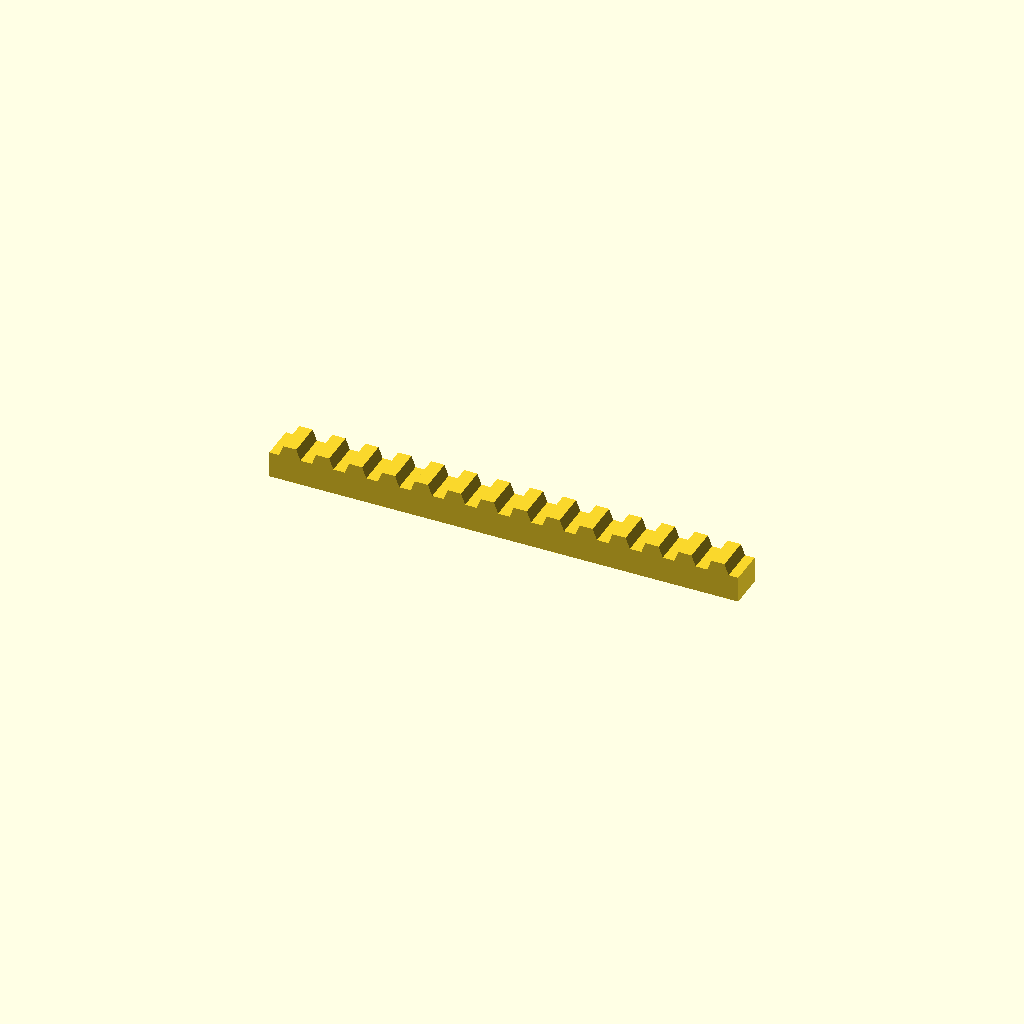
Cell 1: rendered with the file's own defaults.
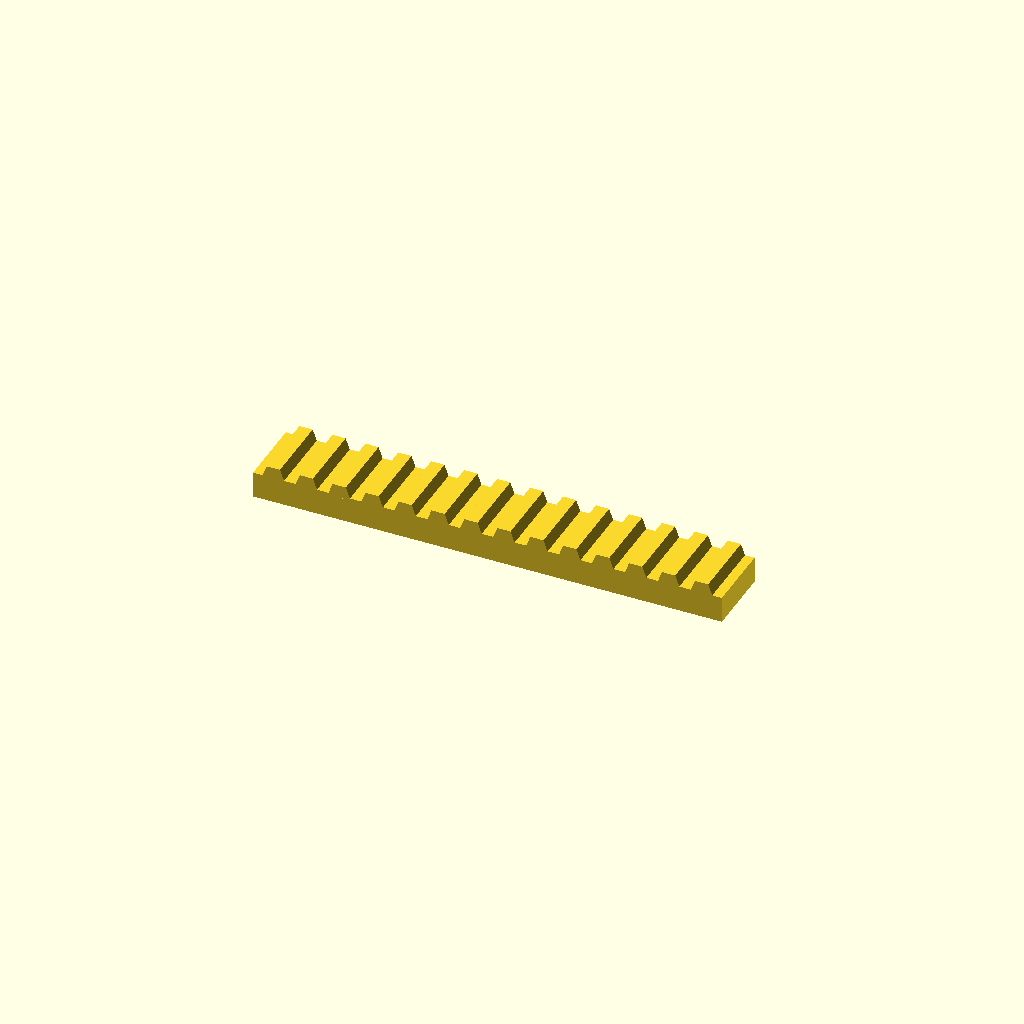
Cell 2: bar_w = 32 (everything else at default).
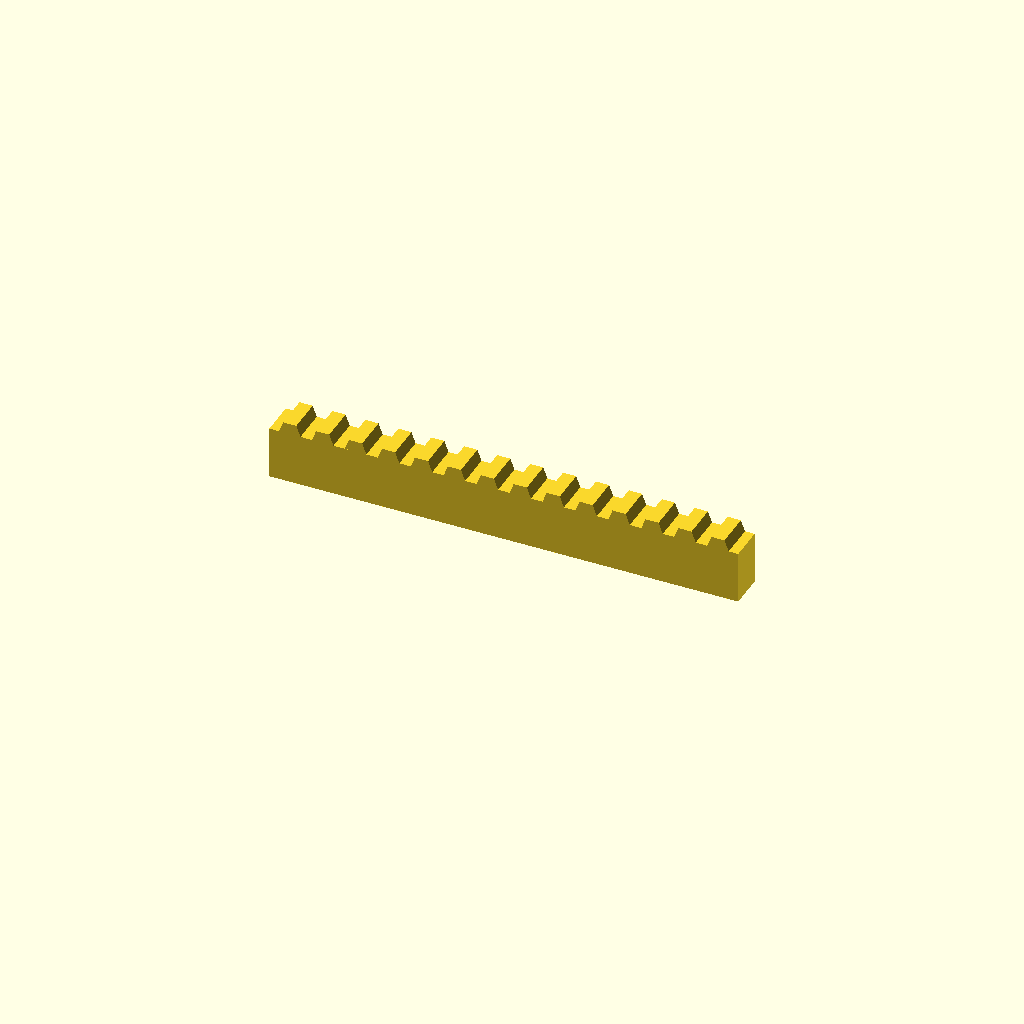
Cell 3: bar_h = 24 (everything else at default).
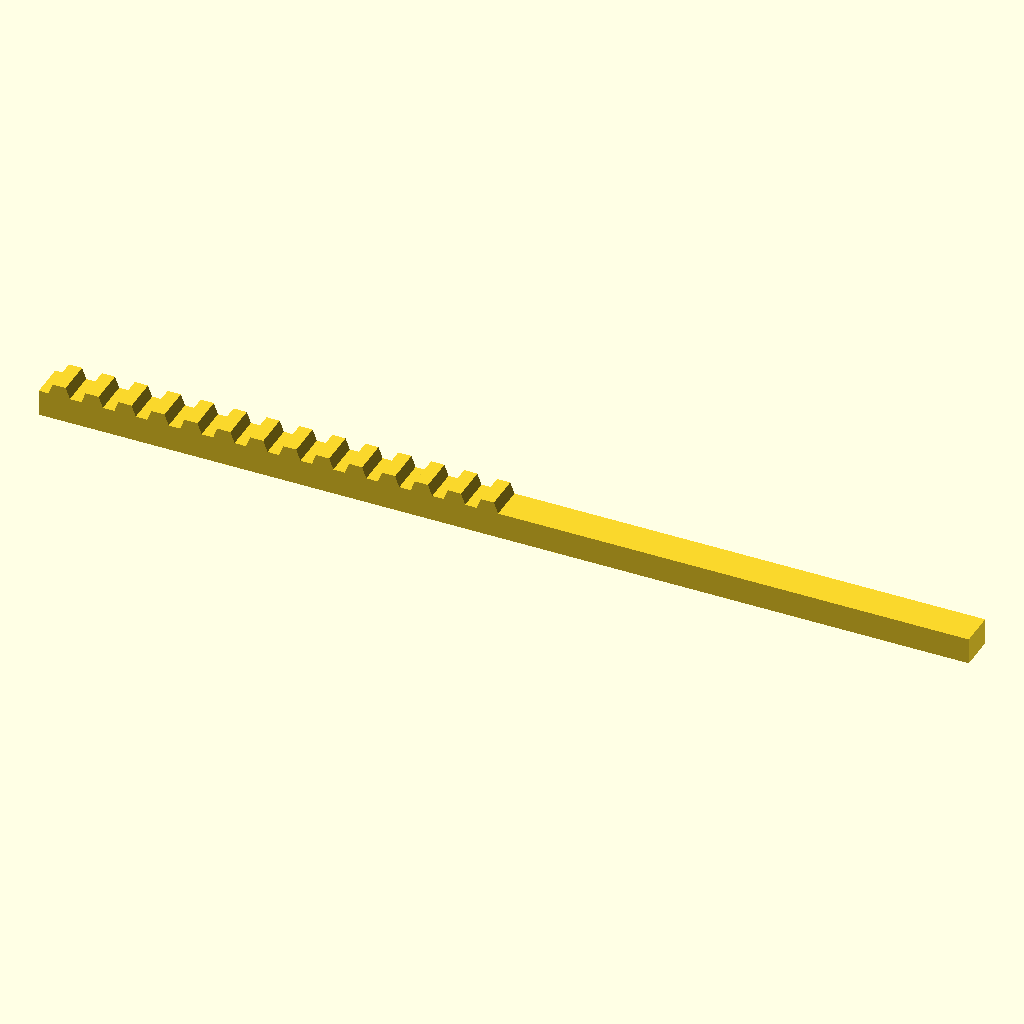
Cell 4 — teeth set to 28, the other parameters unchanged.
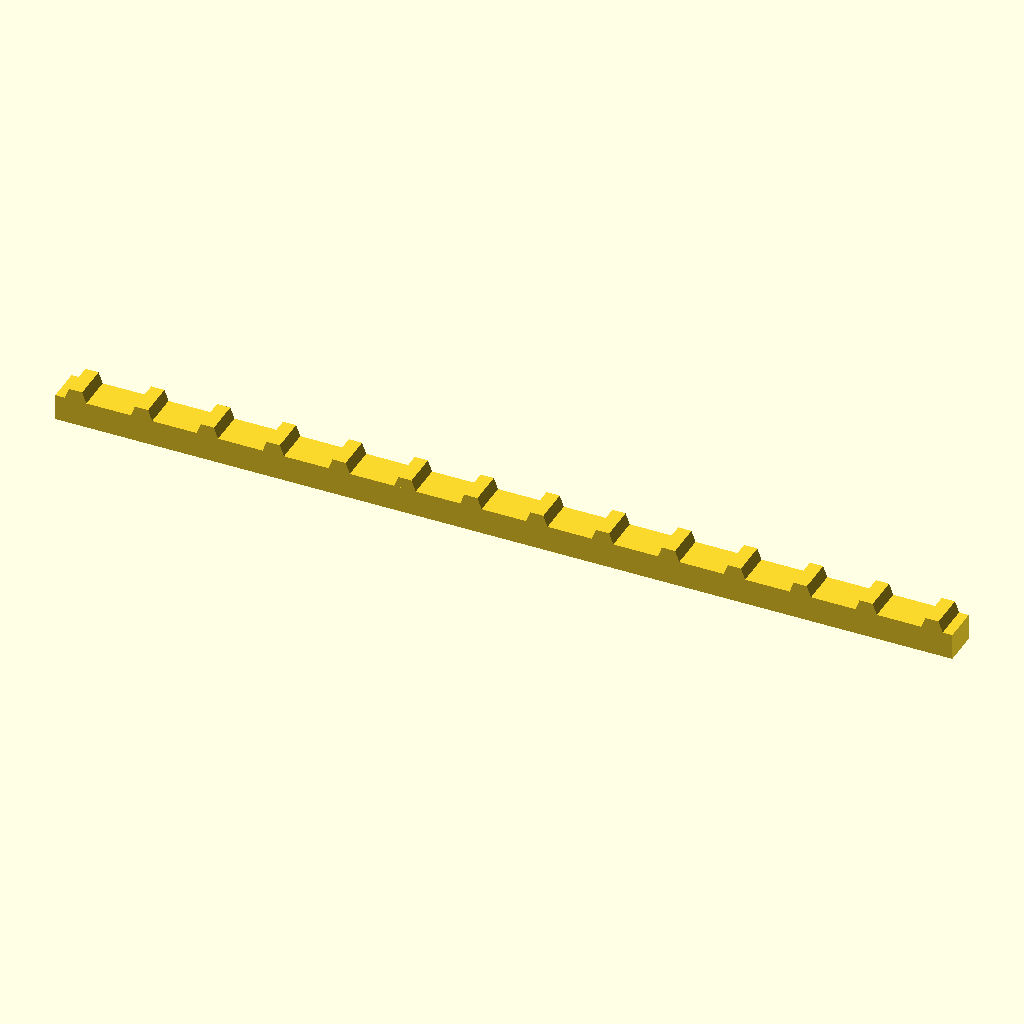
Cell 5 — pitch set to 30, the other parameters unchanged.
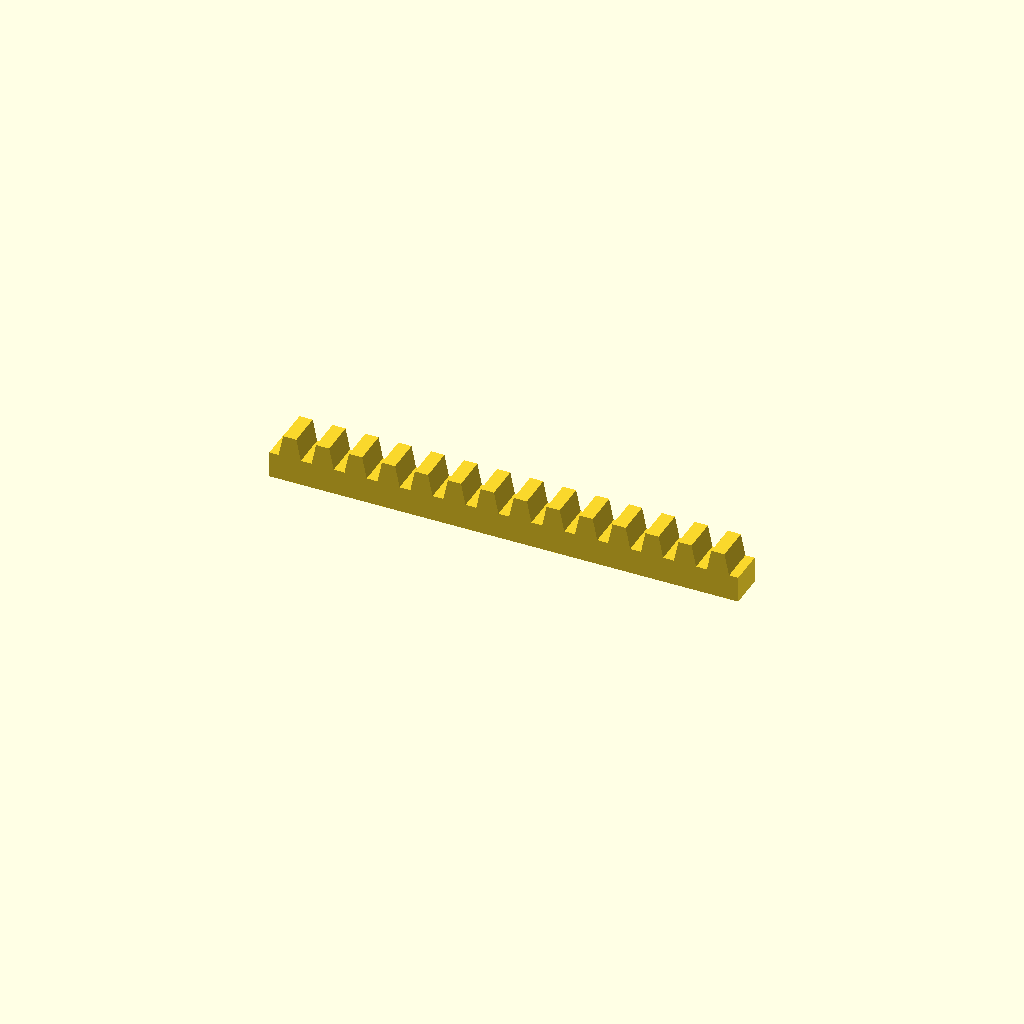
Cell 6 — tooth_h set to 10, the other parameters unchanged.
One fixed orthographic camera (rotation 55°, 0°, 25°; colour scheme Cornfield) for every cell.
OpenSCAD source file optional_data/data/place1/rackbars/part_0193.scad:
$fn = 32;

// ----------------------------------------------------------------------
// Toothed rack, 14 teeth
// 15 mm pitch, 5 mm teeth
// ----------------------------------------------------------------------

// --- parameters (mm) ---
bar_w = 16;     // bar width (Y)
bar_h = 12;     // bar height (Z)
teeth = 14;     // number of teeth
pitch = 15;     // tooth pitch
tooth_h = 5;    // tooth height above the bar
root_w = 10.5;  // tooth width at the root
crest_w = 6;    // tooth width at the crest

// --- derived feature positions (mm) ---
span = (teeth - 1) * pitch;  // = 195   distance between the outer teeth
bar_l = span + root_w + 8;   // = 213.5   bar length: teeth plus 4 mm at each end
tooth_x = -span / 2;         // = -97.5   X of the first tooth
height = bar_h + tooth_h;    // = 17   overall height
feature_centers = [
  [tooth_x + 0 * pitch, -bar_w / 2],
  [tooth_x + 1 * pitch, -bar_w / 2],
  [tooth_x + 2 * pitch, -bar_w / 2],
  [tooth_x + 3 * pitch, -bar_w / 2],
  [tooth_x + 4 * pitch, -bar_w / 2],
  [tooth_x + 5 * pitch, -bar_w / 2],
  [tooth_x + 6 * pitch, -bar_w / 2],
  [tooth_x + 7 * pitch, -bar_w / 2],
  [tooth_x + 8 * pitch, -bar_w / 2],
  [tooth_x + 9 * pitch, -bar_w / 2],
  [tooth_x + 10 * pitch, -bar_w / 2],
  [tooth_x + 11 * pitch, -bar_w / 2],
  [tooth_x + 12 * pitch, -bar_w / 2],
  [tooth_x + 13 * pitch, -bar_w / 2]
];   // tooth centre line, drives the tooth loop

// bar with a rack of teeth, one extruded trapezoium per centre
module rack_tooth() {
  linear_extrude(height = bar_w)
    polygon(points = [
      [0, 0],
      [root_w, 0],
      [root_w / 2 + crest_w / 2, tooth_h + 1],
      [root_w / 2 - crest_w / 2, tooth_h + 1]
    ]);
}

union() {
  translate([-bar_l / 2, -bar_w, 0]) cube([bar_l, bar_w, bar_h]);
  for (centre = feature_centers)
    translate([centre[0] - root_w / 2, 0, bar_h - 1]) rotate([90, 0, 0]) rack_tooth();
}
Customizer parameters (derived from the source; name, type, default, range or options):
bar_w: number, default 16
bar_h: number, default 12
teeth: number, default 14
pitch: number, default 15
tooth_h: number, default 5
root_w: number, default 10.5
crest_w: number, default 6
